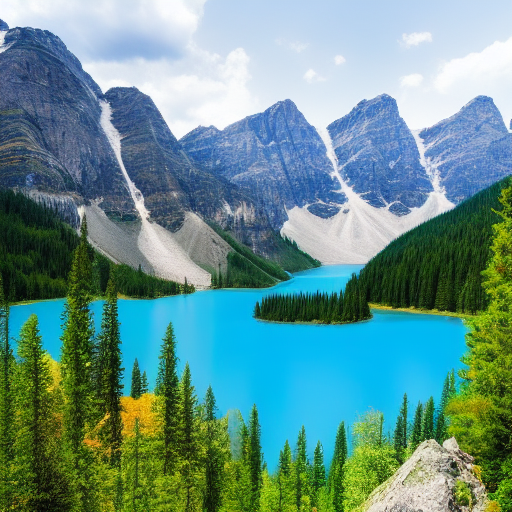
Generation parameters embedded in this image by ComfyUI (PNG 'prompt' text chunk: the API-format workflow graph, JSON):
{"3":{"inputs":{"seed":848460018638893,"steps":20,"cfg":8.0,"sampler_name":"euler","scheduler":"normal","denoise":1.0,"model":["4",0],"positive":["6",0],"negative":["7",0],"latent_image":["5",0]},"class_type":"KSampler","_meta":{"title":"KSampler"}},"4":{"inputs":{"ckpt_name":"v1-5-pruned-emaonly-fp16.safetensors"},"class_type":"CheckpointLoaderSimple","_meta":{"title":"Load Checkpoint"}},"5":{"inputs":{"width":512,"height":512,"batch_size":1},"class_type":"EmptyLatentImage","_meta":{"title":"Empty Latent Image"}},"6":{"inputs":{"text":"A Serene Mountain Landscape with a Crystal-Clear Lake","clip":["4",1]},"class_type":"CLIPTextEncode","_meta":{"title":"CLIP Text Encode (Prompt)"}},"7":{"inputs":{"text":"text, watermark","clip":["4",1]},"class_type":"CLIPTextEncode","_meta":{"title":"CLIP Text Encode (Prompt)"}},"8":{"inputs":{"samples":["3",0],"vae":["4",2]},"class_type":"VAEDecode","_meta":{"title":"VAE Decode"}},"9":{"inputs":{"filename_prefix":"ComfyUI","images":["8",0]},"class_type":"SaveImage","_meta":{"title":"Save Image"}}}